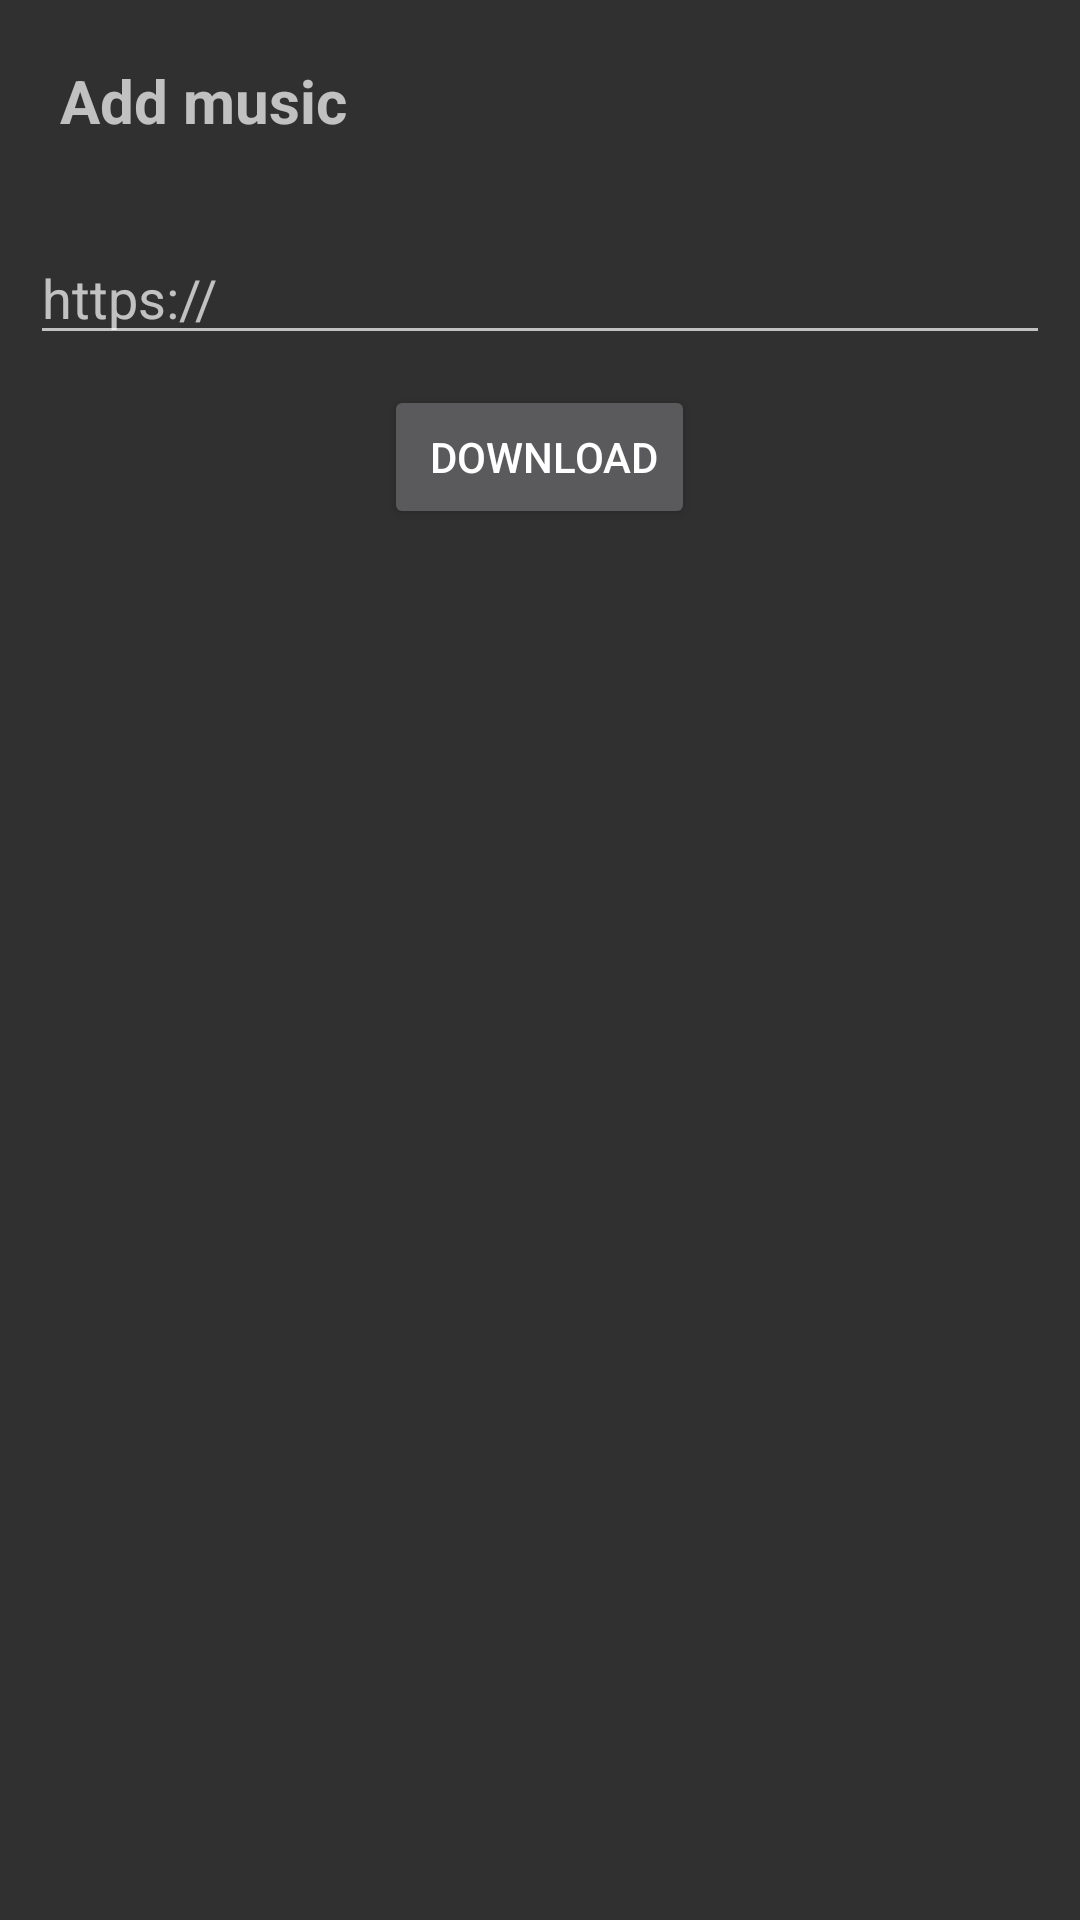

Android layout source for this screen:
<!-- AndroidManifest.xml: application theme MusicTest.TransparentTheme -->
<!-- res/layout/alert_add.xml -->
<?xml version="1.0" encoding="utf-8"?>
<LinearLayout xmlns:android="http://schemas.android.com/apk/res/android"
    android:layout_width="match_parent"
    android:layout_height="wrap_content"
    android:orientation="vertical">

    <TextView
        android:id="@+id/textView4"
        android:layout_width="match_parent"
        android:layout_height="wrap_content"
        android:layout_margin="20dp"
        android:text="Add music"
        android:textSize="20sp"
        android:textStyle="bold" />

    <EditText
        android:id="@+id/editTextTextPersonName"
        android:layout_width="match_parent"
        android:layout_height="wrap_content"
        android:layout_margin="10dp"
        android:layout_weight="0"
        android:ems="10"
        android:hint="https://"
        android:inputType="textPersonName" />

    <Button
        android:id="@+id/imageButtonDownload"
        android:layout_width="wrap_content"
        android:layout_height="wrap_content"
        android:layout_gravity="center_horizontal"
        android:drawableLeft="@drawable/ic_download"
        android:text=" Download" />

</LinearLayout>
<!-- resources referenced by this layout -->
<resources>
  <style name="MusicTest.TransparentTheme" parent="Theme.AppCompat.NoActionBar">
  
          <item name="windowActionBar">false</item>
          <item name="windowNoTitle">true</item>
          <item name="android:windowDrawsSystemBarBackgrounds">true</item>
          <item name="android:statusBarColor">@android:color/transparent</item>
          <item name="android:windowTranslucentStatus">true</item>
          <item name="android:windowTranslucentNavigation">false</item>
      </style>
</resources>
